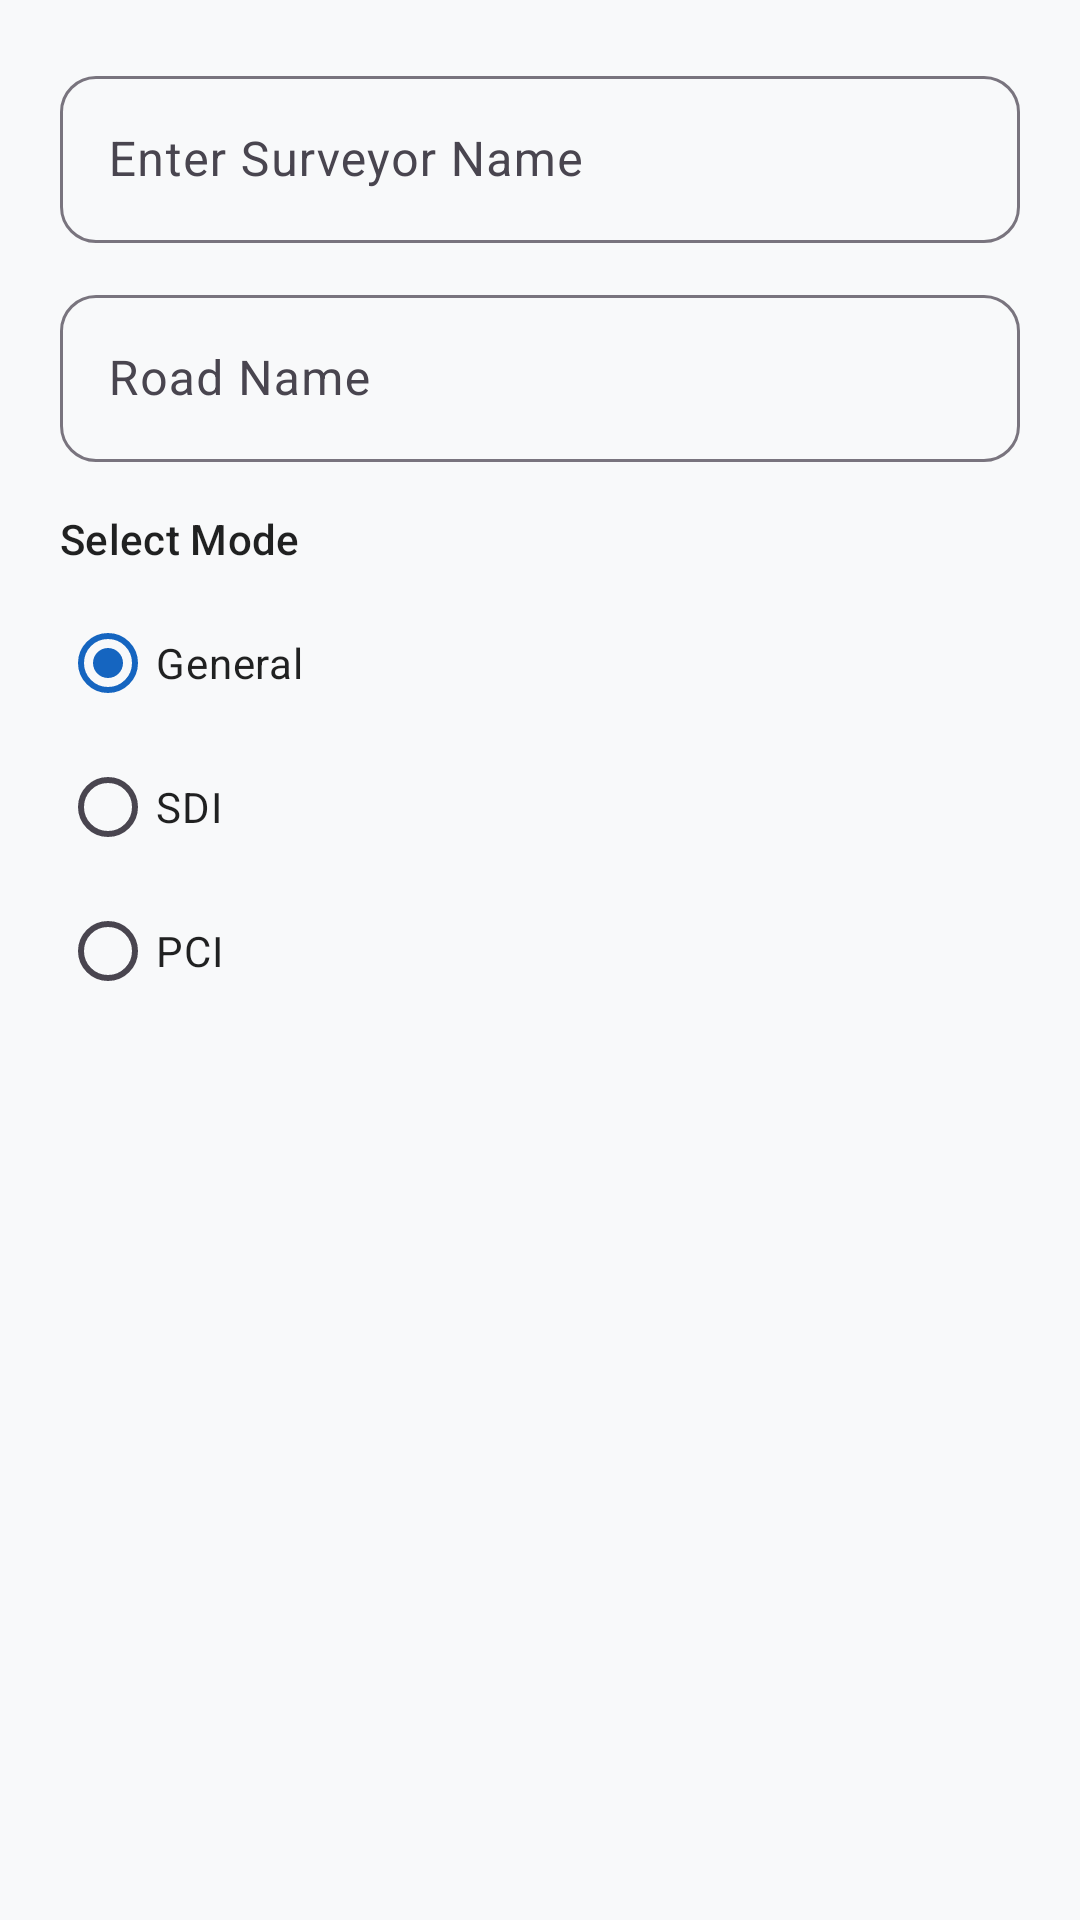

Android layout source for this screen:
<!-- AndroidManifest.xml: application theme Theme.RoadSenseBasic -->
<!-- res/layout/dialog_start_survey.xml -->
<?xml version="1.0" encoding="utf-8"?>
<LinearLayout xmlns:android="http://schemas.android.com/apk/res/android"
    android:layout_width="match_parent"
    android:layout_height="wrap_content"
    xmlns:app="http://schemas.android.com/apk/res-auto"
    android:orientation="vertical"
    android:padding="20dp">

    
    <com.google.android.material.textfield.TextInputLayout
        android:layout_width="match_parent"
        android:layout_height="wrap_content"
        android:layout_marginBottom="12dp"
        style="@style/Widget.Material3.TextInputLayout.OutlinedBox"
        app:boxCornerRadiusTopStart="12dp"
        app:boxCornerRadiusTopEnd="12dp"
        app:boxCornerRadiusBottomStart="12dp"
        app:boxCornerRadiusBottomEnd="12dp">

        <com.google.android.material.textfield.TextInputEditText
            android:id="@+id/etSurveyorName"
            android:layout_width="match_parent"
            android:layout_height="wrap_content"
            android:hint="@string/surveyor_name_hint"
            android:inputType="textPersonName"
            android:textColor="?attr/colorOnSurface"
            android:textColorHint="?attr/colorOnSurfaceVariant" />
    </com.google.android.material.textfield.TextInputLayout>

    
    <com.google.android.material.textfield.TextInputLayout
        android:layout_width="match_parent"
        android:layout_height="wrap_content"
        android:layout_marginBottom="16dp"
        style="@style/Widget.Material3.TextInputLayout.OutlinedBox"
        app:boxCornerRadiusTopStart="12dp"
        app:boxCornerRadiusTopEnd="12dp"
        app:boxCornerRadiusBottomStart="12dp"
        app:boxCornerRadiusBottomEnd="12dp">

        <com.google.android.material.textfield.TextInputEditText
            android:id="@+id/etRoadName"
            android:layout_width="match_parent"
            android:layout_height="wrap_content"
            android:hint="@string/road_name_hint"
            android:inputType="text"
            android:textColor="?attr/colorOnSurface"
            android:textColorHint="?attr/colorOnSurfaceVariant" />
    </com.google.android.material.textfield.TextInputLayout>

    
    <TextView
        android:layout_width="match_parent"
        android:layout_height="wrap_content"
        android:text="@string/select_mode"
        android:textAppearance="?attr/textAppearanceTitleSmall"
        android:textColor="?attr/colorOnSurface"
        android:layout_marginBottom="8dp" />

    <RadioGroup
        android:id="@+id/radioGroupMode"
        android:layout_width="match_parent"
        android:layout_height="wrap_content"
        android:orientation="vertical"
        android:layout_marginBottom="16dp">

        <RadioButton
            android:id="@+id/radioGeneral"
            android:layout_width="match_parent"
            android:layout_height="wrap_content"
            android:text="@string/mode_general"
            android:checked="true"
            android:textColor="?attr/colorOnSurface"
            android:paddingVertical="8dp" />

        <RadioButton
            android:id="@+id/radioSdi"
            android:layout_width="match_parent"
            android:layout_height="wrap_content"
            android:text="@string/mode_sdi"
            android:textColor="?attr/colorOnSurface"
            android:paddingVertical="8dp" />

        <RadioButton
            android:id="@+id/radioPci"
            android:layout_width="match_parent"
            android:layout_height="wrap_content"
            android:text="@string/mode_pci"
            android:textColor="?attr/colorOnSurface"
            android:paddingVertical="8dp" />
    </RadioGroup>

    
    <com.google.android.material.textfield.TextInputLayout
        android:id="@+id/layoutLaneWidth"
        android:layout_width="match_parent"
        android:layout_height="wrap_content"
        android:layout_marginBottom="12dp"
        android:visibility="gone"
        style="@style/Widget.Material3.TextInputLayout.OutlinedBox"
        app:boxCornerRadiusTopStart="12dp"
        app:boxCornerRadiusTopEnd="12dp"
        app:boxCornerRadiusBottomStart="12dp"
        app:boxCornerRadiusBottomEnd="12dp"
        app:suffixText="m">

        <com.google.android.material.textfield.TextInputEditText
            android:id="@+id/etLaneWidth"
            android:layout_width="match_parent"
            android:layout_height="wrap_content"
            android:hint="@string/lane_width_hint"
            android:inputType="numberDecimal"
            android:text="3.7"
            android:textColor="?attr/colorOnSurface"
            android:textColorHint="?attr/colorOnSurfaceVariant" />
    </com.google.android.material.textfield.TextInputLayout>

</LinearLayout>
<!-- resources referenced by this layout -->
<resources>
  <string name="lane_width_hint">Lane width (meters)</string>
  <string name="mode_general">General</string>
  <string name="mode_pci">PCI</string>
  <string name="mode_sdi">SDI</string>
  <string name="road_name_hint">Road Name</string>
  <string name="select_mode">Select Mode</string>
  <string name="surveyor_name_hint">Enter Surveyor Name</string>
  <style name="Theme.RoadSenseBasic" parent="Base.Theme.RoadSenseBasic" />
  <style name="Base.Theme.RoadSenseBasic" parent="Theme.Material3.DayNight.NoActionBar">
          <item name="colorPrimary">@color/primary</item>
          <item name="colorPrimaryVariant">@color/primary_dark</item>
          <item name="colorOnPrimary">@color/white</item>
          <item name="colorSecondary">@color/accent</item>
          <item name="colorSecondaryVariant">@color/accent</item>
          <item name="colorOnSecondary">@color/black</item>
          <item name="android:colorBackground">@color/background</item>
          <item name="colorSurface">@color/surface</item>
          <item name="colorOnSurface">@color/text_primary</item>
          <item name="android:statusBarColor">?attr/colorPrimaryVariant</item>
          <item name="android:textColorPrimary">@color/text_primary</item>
          <item name="android:textColorSecondary">@color/text_secondary</item>
          <item name="shapeAppearanceSmallComponent">@style/ShapeSmall</item>
          <item name="shapeAppearanceMediumComponent">@style/ShapeMedium</item>
          <item name="shapeAppearanceLargeComponent">@style/ShapeLarge</item>
      </style>
  <color name="primary">#1565C0</color>
  <color name="primary_dark">#0D47A1</color>
  <color name="white">#FFFFFFFF</color>
  <color name="accent">#FF6D00</color>
  <color name="black">#FF000000</color>
  <color name="background">#F8F9FA</color>
  <color name="surface">#FFFFFF</color>
  <color name="text_primary">#DE000000</color>
  <color name="text_secondary">#8A000000</color>
  <style name="ShapeSmall">
          <item name="cornerFamily">rounded</item>
          <item name="cornerSize">8dp</item>
      </style>
  <style name="ShapeMedium">
          <item name="cornerFamily">rounded</item>
          <item name="cornerSize">12dp</item>
      </style>
  <style name="ShapeLarge">
          <item name="cornerFamily">rounded</item>
          <item name="cornerSize">16dp</item>
      </style>
</resources>
